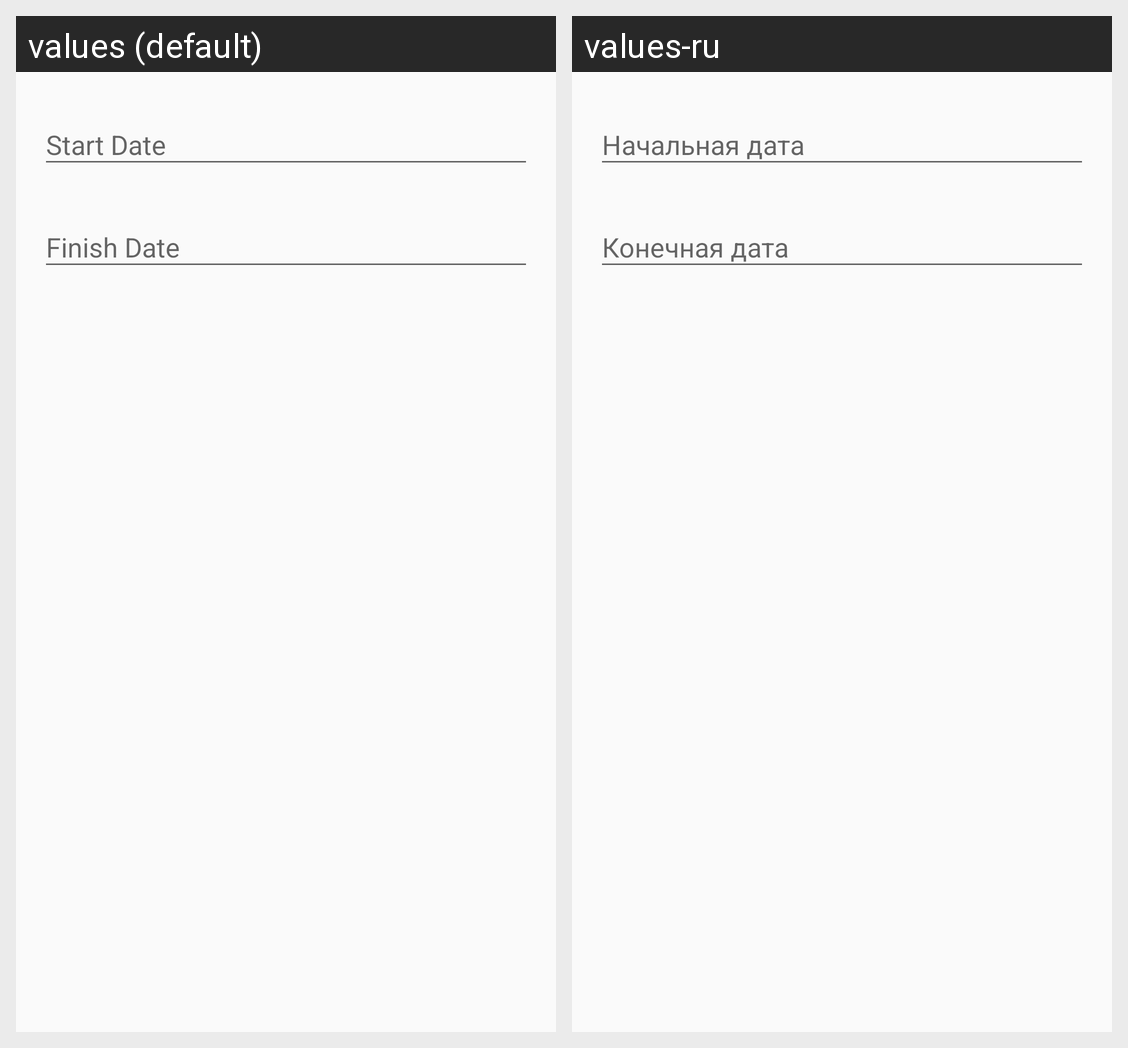

Strings drawn on this Android screen and how each of the app's shown locales translates them:
Android screen res/layout/content_range_date.xml rendered under 2 locales, left to right: values (default), values-ru. Device: Nexus 5 (rendered at 1080×1920; each locale shown at half size, 540×960, under a caption strip naming it); theme AppTheme.
Strings drawn on this screen, with the default value and each locale's value (text and hints the layout hard-codes, and strings that could not be matched under every locale, appear in the picture but are not listed):

hint_start_date
  values: Start Date
  values-ru: Начальная дата

hint_finish_date
  values: Finish Date
  values-ru: Конечная дата
